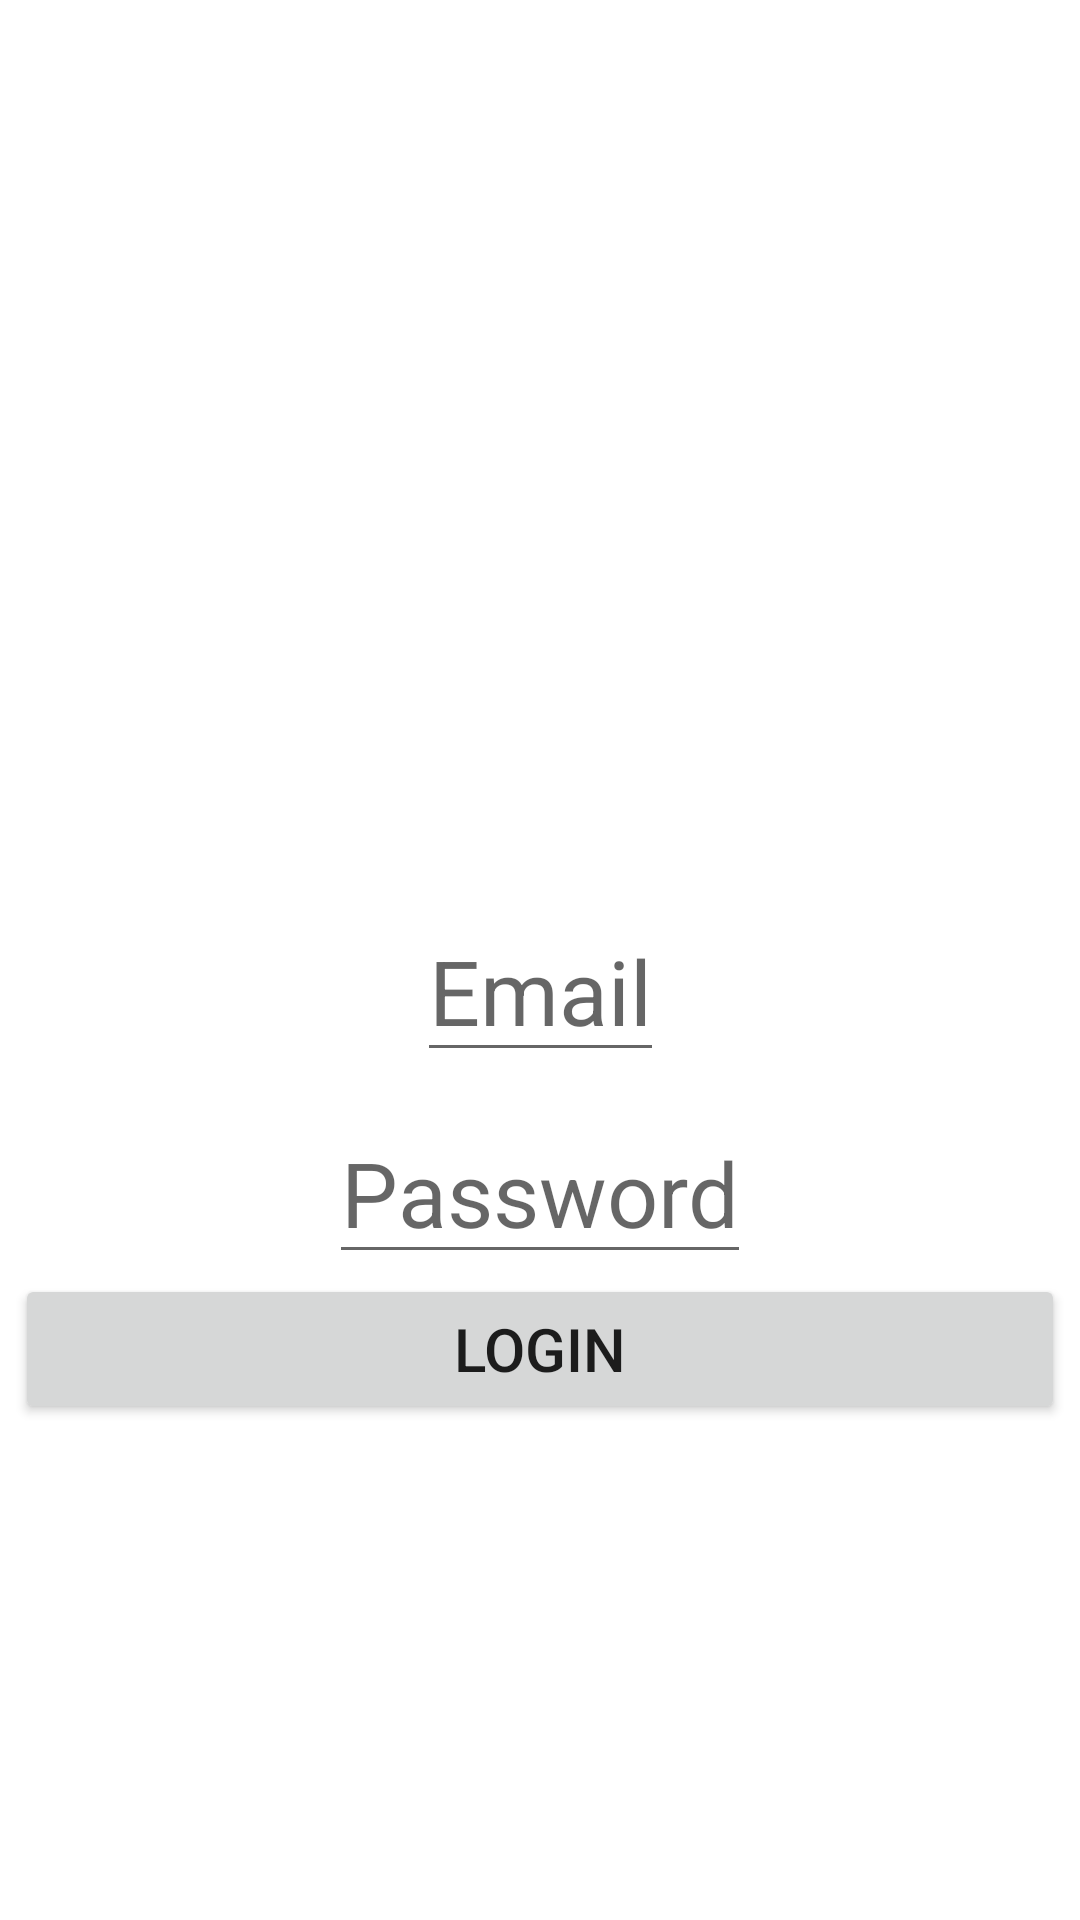

Layout XML and referenced resources for this Android screen:
<!-- AndroidManifest.xml: application theme Theme.ButtonCLickAway -->
<!-- res/layout/activity_login.xml -->
<?xml version="1.0" encoding="utf-8"?>
<androidx.constraintlayout.widget.ConstraintLayout xmlns:android="http://schemas.android.com/apk/res/android"
    xmlns:app="http://schemas.android.com/apk/res-auto"
    xmlns:tools="http://schemas.android.com/tools"
    android:layout_width="match_parent"
    android:layout_height="match_parent">


    <androidx.appcompat.widget.AppCompatEditText
        android:id="@+id/edtEmail"
        android:layout_width="wrap_content"
        android:layout_height="wrap_content"
        android:hint="@string/email"
        android:textSize="30dp"
        android:layout_marginTop="300dp"
        app:layout_constraintEnd_toEndOf="parent"
        app:layout_constraintStart_toStartOf="parent"
        app:layout_constraintTop_toTopOf="parent"
        />
    <androidx.appcompat.widget.AppCompatEditText
        android:id="@+id/edtPassword"
        android:layout_width="wrap_content"
        android:layout_height="wrap_content"
        android:hint="@string/password"
        android:textSize="30dp"
        android:layout_marginTop="10dp"
        app:layout_constraintTop_toBottomOf="@id/edtEmail"
        app:layout_constraintEnd_toEndOf="parent"
        app:layout_constraintStart_toStartOf="parent"
        />
    <Button
        android:id="@+id/btnLogin"
        android:layout_width="350dp"
        android:layout_height="50dp"
        android:text="@string/login"
        android:textSize="20dp"
        android:layout_marginTop="0dp"
        app:layout_constraintTop_toBottomOf="@id/edtPassword"
        app:layout_constraintEnd_toEndOf="parent"
        app:layout_constraintStart_toStartOf="parent"

        />
    <com.google.android.material.progressindicator.CircularProgressIndicator
        android:id="@+id/circularProgressBar"
        android:layout_width="120dp"
        android:layout_height="120dp"
        android:layout_marginTop="25dp"
        android:indeterminate="true"
        android:visibility="gone"
        app:indicatorColor="@color/lightgrey"
        app:indicatorDirectionCircular="clockwise"
        app:indicatorSize="120dp"
        app:layout_constraintBottom_toBottomOf="parent"
        app:layout_constraintEnd_toEndOf="parent"
        app:layout_constraintStart_toStartOf="parent"
        app:layout_constraintTop_toTopOf="parent"
        app:trackColor="@color/darkgrey"
        app:trackThickness="20dp" />

</androidx.constraintlayout.widget.ConstraintLayout>
<!-- resources referenced by this layout -->
<resources>
  <color name="darkgrey">#525050</color>
  <color name="lightgrey">#8C8383</color>
  <string name="email">Email</string>
  <string name="login">Login</string>
  <string name="password">Password</string>
  <style name="Theme.ButtonCLickAway" parent="Theme.MaterialComponents.DayNight.DarkActionBar">
          
          <item name="colorPrimary">@color/purple_500</item>
          <item name="colorPrimaryVariant">@color/purple_700</item>
          <item name="colorOnPrimary">@color/white</item>
          
          <item name="colorSecondary">@color/teal_200</item>
          <item name="colorSecondaryVariant">@color/teal_700</item>
          <item name="colorOnSecondary">@color/black</item>
          
          <item name="android:statusBarColor" tools:targetApi="l">?attr/colorPrimaryVariant</item>
          
      </style>
  <color name="purple_500">#FF6200EE</color>
  <color name="purple_700">#FF3700B3</color>
  <color name="white">#FFFFFFFF</color>
  <color name="teal_200">#FF03DAC5</color>
  <color name="teal_700">#FF018786</color>
  <color name="black">#FF000000</color>
</resources>
